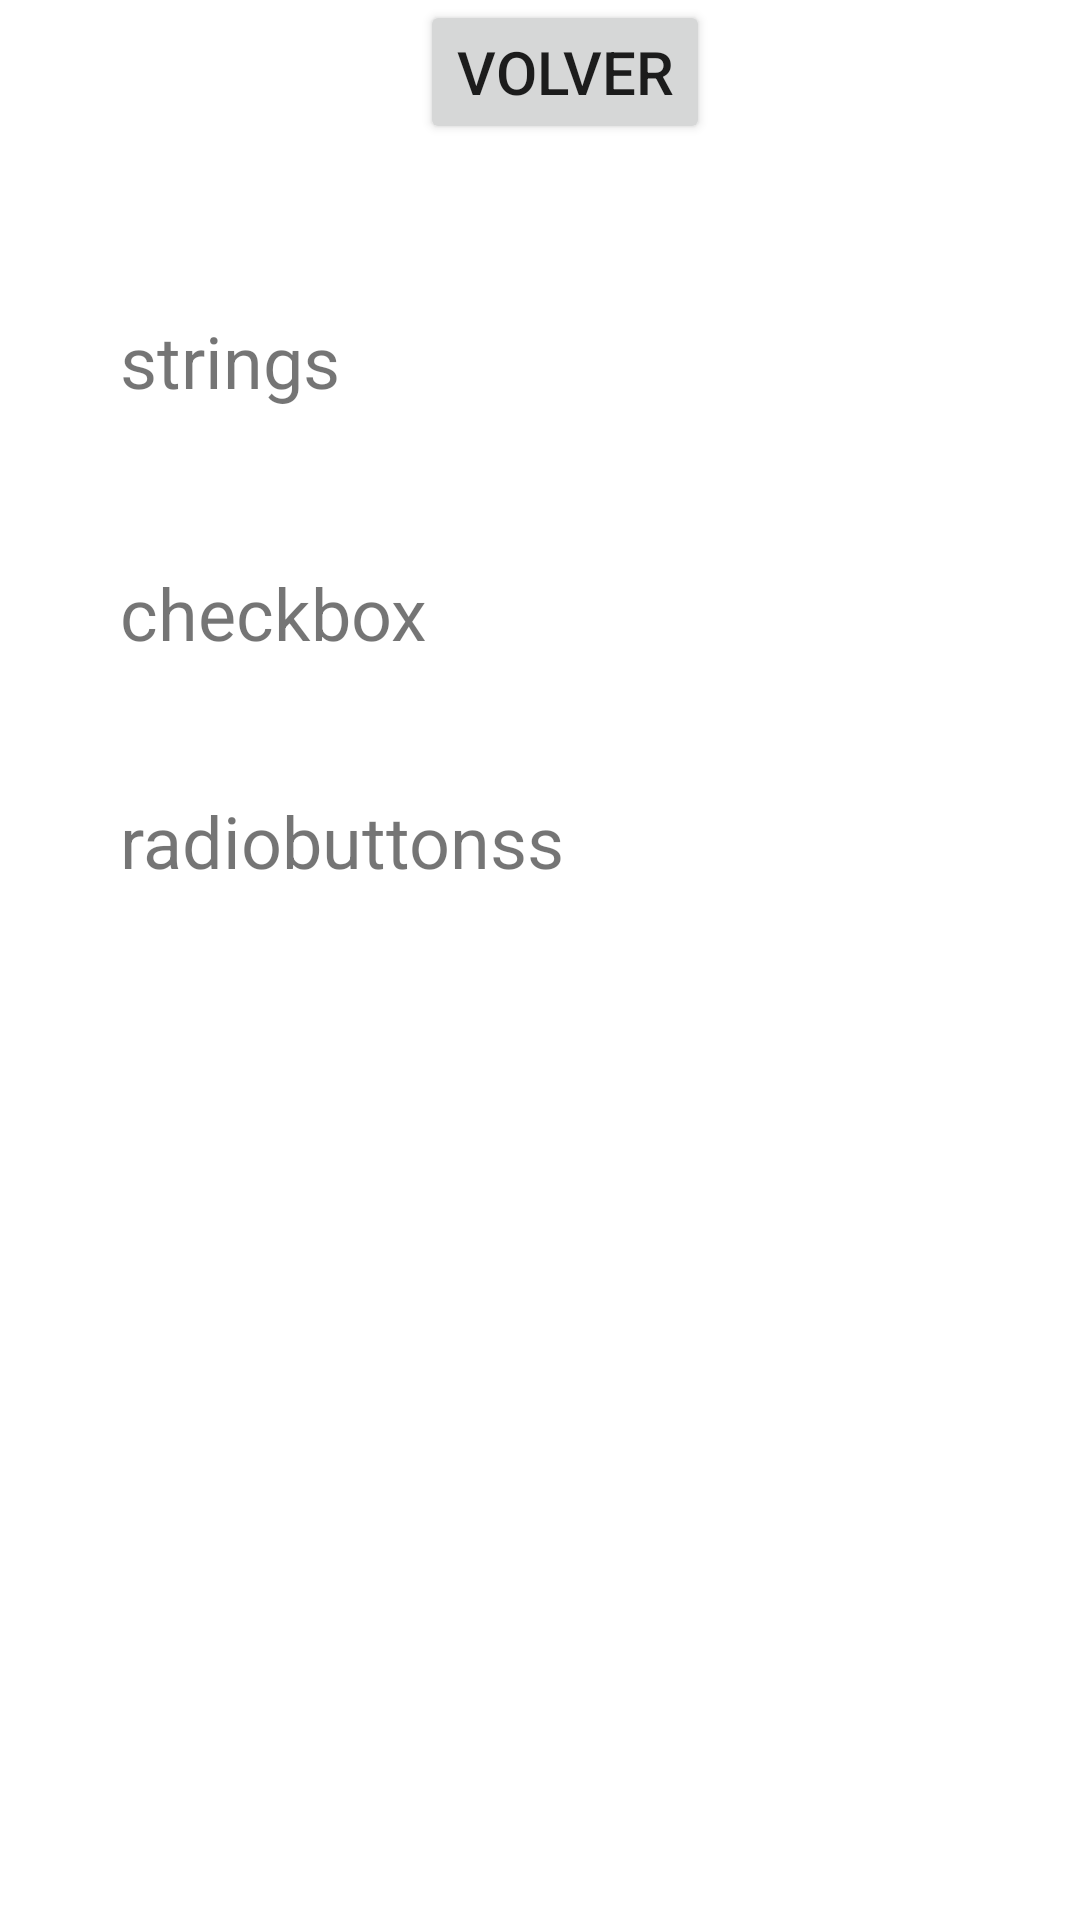

Reconstruct the res/layout file that produces this screen, plus the resources it refers to.
<!-- AndroidManifest.xml: application theme Theme.Controles01 -->
<!-- res/layout/activity_second_actitity.xml -->
<?xml version="1.0" encoding="utf-8"?>
<androidx.constraintlayout.widget.ConstraintLayout xmlns:android="http://schemas.android.com/apk/res/android"
    xmlns:app="http://schemas.android.com/apk/res-auto"
    xmlns:tools="http://schemas.android.com/tools"
    android:layout_width="match_parent"
    android:layout_height="match_parent"
    tools:context=".SecondActitity">

    <Button
        android:id="@+id/button2"
        android:layout_width="wrap_content"
        android:layout_height="wrap_content"
        android:layout_marginStart="140dp"
        android:onClick="volver"
        android:text="volver"
        android:textSize="20sp"
        app:layout_constraintStart_toStartOf="parent"
        tools:layout_editor_absoluteY="386dp" />

    <TextView
        android:id="@+id/tv_string"
        android:layout_width="wrap_content"
        android:layout_height="wrap_content"
        android:layout_marginStart="40dp"
        android:layout_marginTop="104dp"
        android:text="strings"
        android:textSize="24sp"
        app:layout_constraintStart_toStartOf="parent"
        app:layout_constraintTop_toTopOf="parent" />

    <TextView
        android:id="@+id/tv_cb"
        android:layout_width="wrap_content"
        android:layout_height="wrap_content"
        android:layout_marginStart="40dp"
        android:layout_marginTop="188dp"
        android:text="checkbox"
        android:textSize="24sp"
        app:layout_constraintStart_toStartOf="parent"
        app:layout_constraintTop_toTopOf="parent" />

    <TextView
        android:id="@+id/tv_rb"
        android:layout_width="wrap_content"
        android:layout_height="wrap_content"
        android:layout_marginStart="40dp"
        android:layout_marginTop="264dp"
        android:text="radiobuttonss"
        android:textSize="24sp"
        app:layout_constraintStart_toStartOf="parent"
        app:layout_constraintTop_toTopOf="parent" />
</androidx.constraintlayout.widget.ConstraintLayout>
<!-- resources referenced by this layout -->
<resources>
  <style name="Theme.Controles01" parent="Theme.MaterialComponents.DayNight.DarkActionBar">
          
          <item name="colorPrimary">@color/purple_500</item>
          <item name="colorPrimaryVariant">@color/purple_700</item>
          <item name="colorOnPrimary">@color/white</item>
          
          <item name="colorSecondary">@color/teal_200</item>
          <item name="colorSecondaryVariant">@color/teal_700</item>
          <item name="colorOnSecondary">@color/black</item>
          
          <item name="android:statusBarColor" tools:targetApi="l">?attr/colorPrimaryVariant</item>
          
      </style>
  <!-- not gathered from this repository: default colours our renderer supplied (Android Studio template values) -->
  <color name="purple_500">#FF6200EE</color>
  <color name="purple_700">#FF3700B3</color>
  <color name="teal_200">#FF03DAC5</color>
  <color name="teal_700">#FF018786</color>
  <color name="black">#FF000000</color>
  <color name="white">#FFFFFFFF</color>
</resources>
